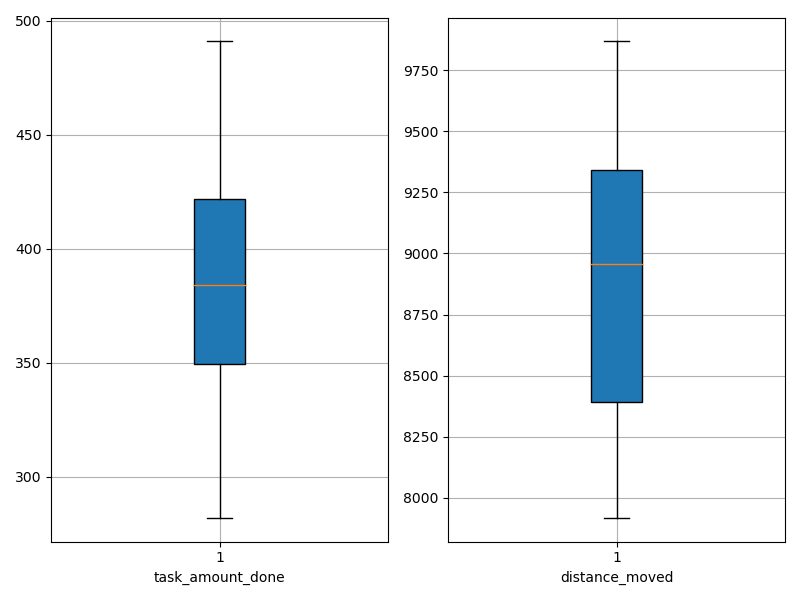

Source data for this figure (header and first rows):
agent_id, task_amount_done, distance_moved
0, 350.0, 9327
1, 349.0, 8325
2, 282.0, 7918
3, 423.0, 9868
4, 351.0, 8120
5, 491.0, 9346
6, 489.0, 9497
7, 419.0, 8807
8, 417.0, 9107
9, 349.0, 8600
